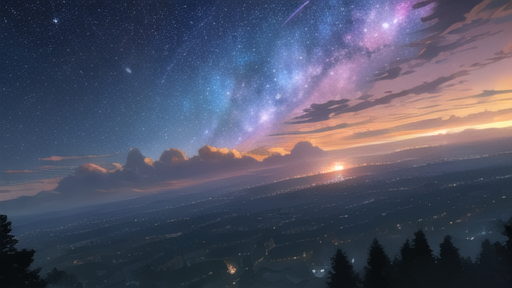
Generation parameters embedded in this image by AUTOMATIC1111 Stable Diffusion web UI or a fork of it (Forge, ...) (PNG 'parameters' text chunk):
best quality, masterpiece, plateau, extremely detailed, best illustration, beautiful detailed sky, grove, game cg, highres, beautiful detailed starry sky
Negative prompt: lowres, bad anatomy, bad hands, text, error, missing fingers, extra digit, fewer digits, cropped, worst quality, low quality, normal quality, artifacts, signature, watermark, username, blurry, missing arms, long neck, humpbacked, bad feet, nsfw
Steps: 30, Sampler: DPM++ 2M Karras, CFG scale: 7, Seed: 3794064639, Size: 512x288, Model hash: cbfba64e66, Model: CounterfeitV30_v30, ENSD: 31337, Version: v1.2.1